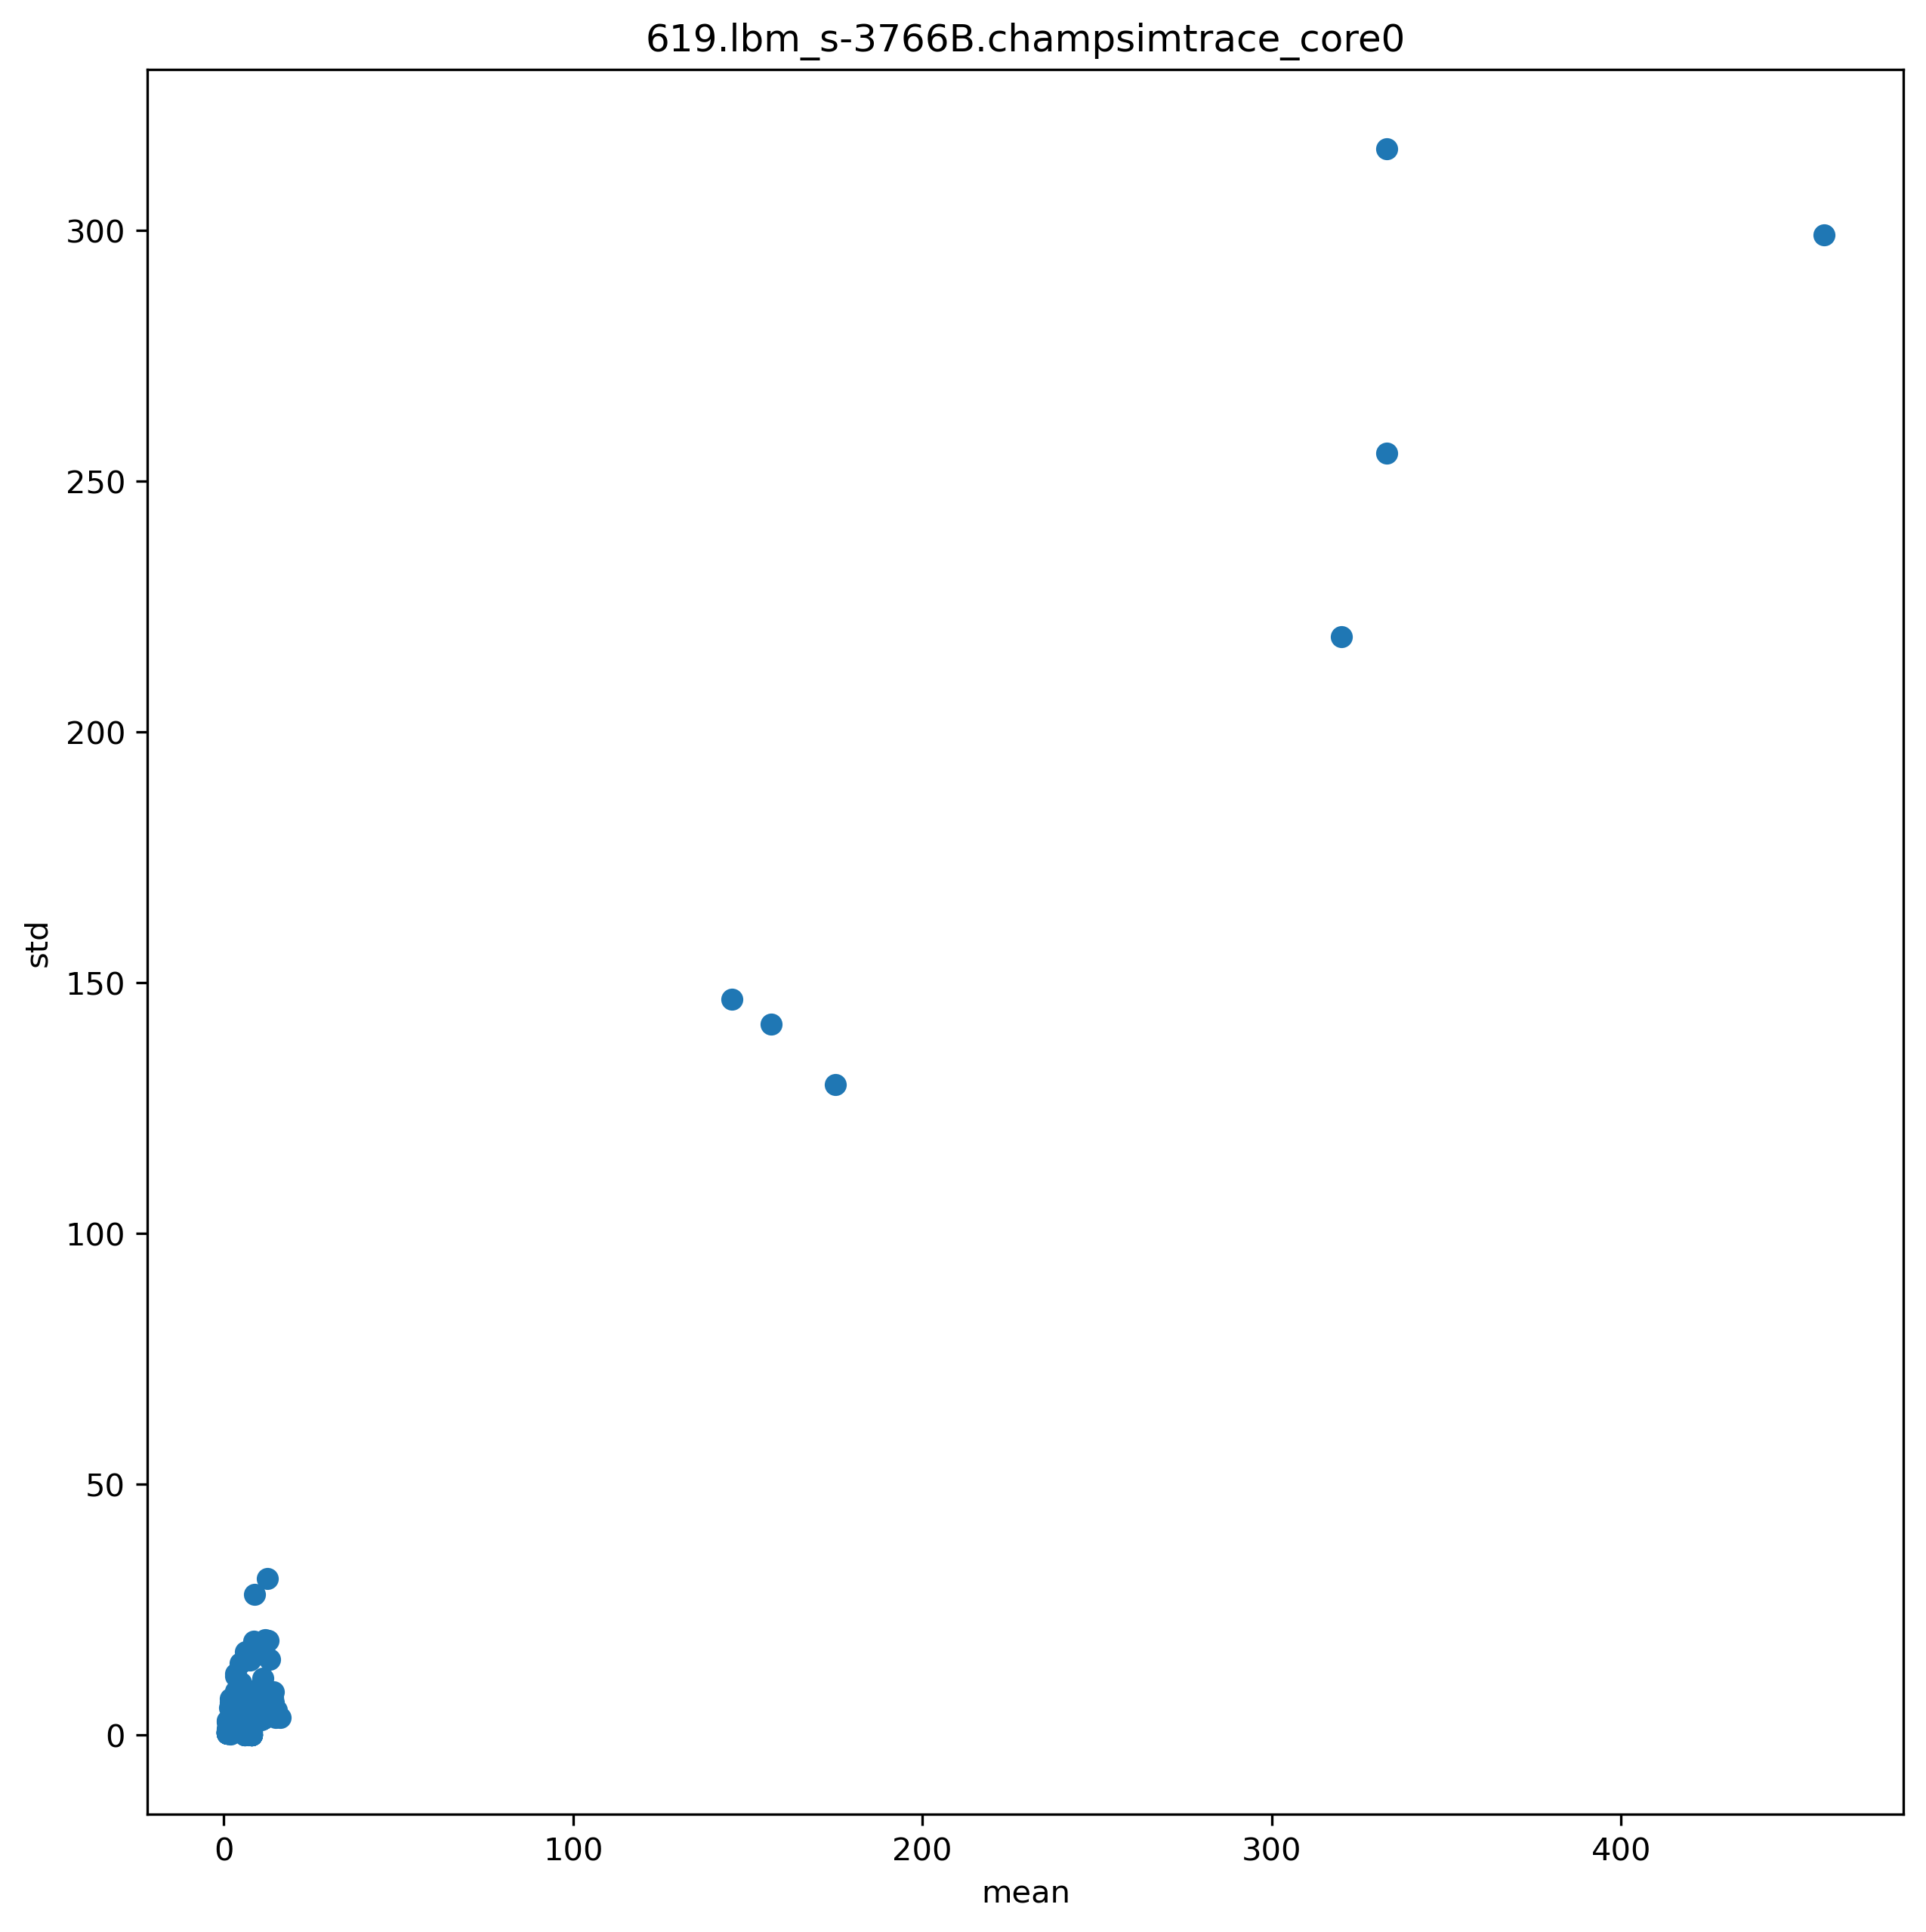

Source data for this figure (header and first rows):
ip, mean, std
4203865, 7.075, 5.109
4203871, 2.11, 0.314
4203875, 1.424, 1.67
4203879, 1.524, 1.787
4204111, 9.119, 3.634
4204117, 3.026, 2.452
4204170, 3.396, 11.72
4204174, 1.954, 7.294
4204193, 4.693, 14.4
4204228, 3.471, 12.24
4204323, 2.235, 7.15
4204327, 1.622, 5.395
4204371, 12.57, 31.19
4204377, 1.7, 1.866
4204382, 1.124, 2.859
4204462, 2.799, 2.653
4201648, 320, 219
4201778, 1.045, 0.6495
4201790, 1.065, 0.6166
4201802, 1.236, 0.6922
4201819, 1.307, 1.621
4201836, 1.129, 0.6972
4201847, 1.071, 0.9482
4201858, 1.041, 1.23
4201875, 1.02, 0.6655
4201895, 1.035, 0.7192
4201909, 1.033, 0.6106
4201924, 1.038, 0.5101
4202380, 1.343, 1.511
4202528, 15, 4.923
4202540, 1.061, 0.6928
4202545, 1.035, 0.4194
4202550, 1.058, 0.6363
4202555, 1.035, 0.5768
4202568, 1.059, 0.6254
4202580, 1.027, 0.3432
4202584, 10.98, 10.04
4202617, 1.257, 0.5565
4202621, 1.038, 0.5558
4202879, 1.572, 1.808
4202903, 1.436, 1.692
4202908, 1.642, 1.966
4202912, 1.047, 0.2757
4202916, 1.465, 1.741
4203188, 5.633, 3.312
4203200, 8.104, 4.816
4203468, 8.717, 28.05
4203476, 2.396, 1.945
4203481, 1.494, 1.588
4203746, 7.792, 6.312
4203760, 1.912, 2.357
4203764, 1.152, 1.051
4203768, 1.3, 1.751
4203947, 1.463, 1.739
4203951, 1.18, 1.18
4201714, 1.534, 1.754
4201731, 1.805, 2.631
4201743, 2.09, 2.218
4201754, 1.965, 0.7408
4201766, 1.069, 0.7474
... 450 more rows
